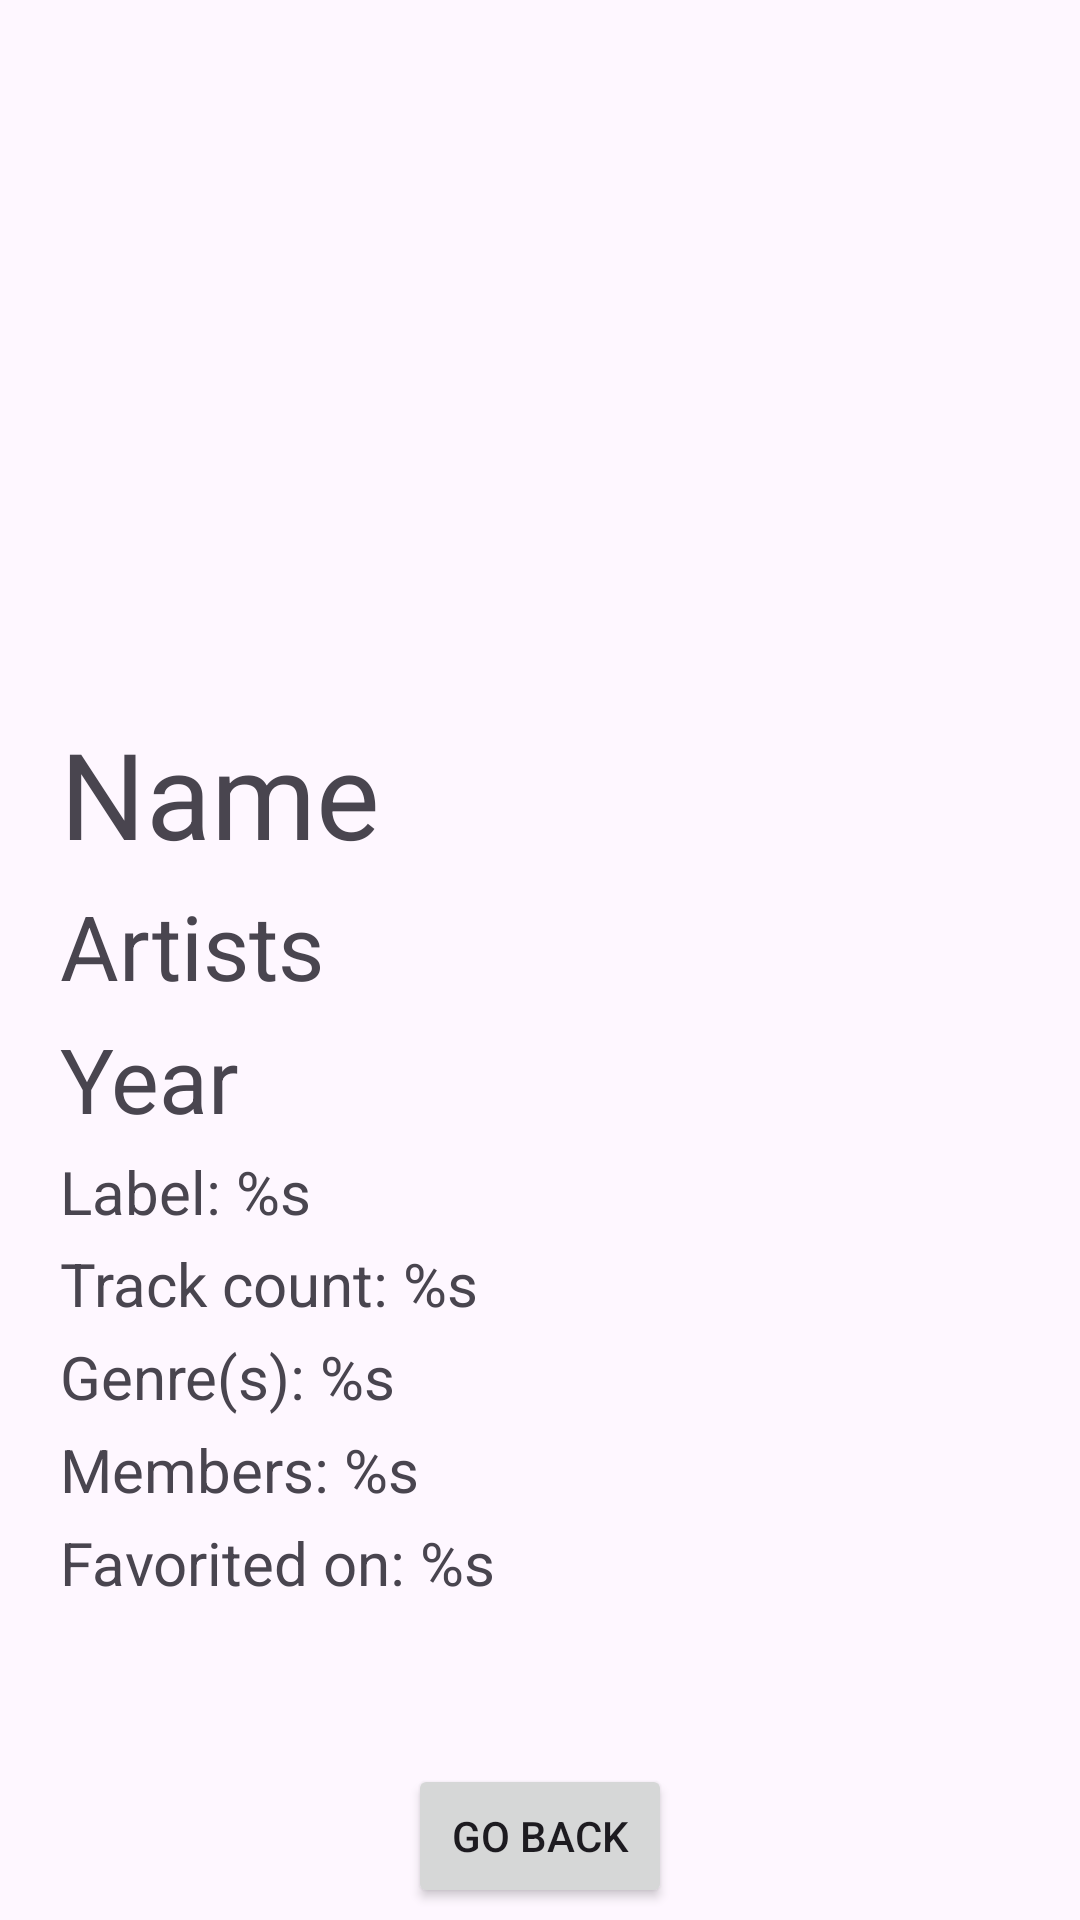

Produce the Android XML layout that renders to this screen, including the resource entries it uses.
<!-- AndroidManifest.xml: application theme Theme.MobyHook -->
<!-- res/layout/fragment_item_detail_fav.xml -->
<?xml version="1.0" encoding="utf-8"?>
<androidx.constraintlayout.widget.ConstraintLayout
    xmlns:android="http://schemas.android.com/apk/res/android"
    xmlns:app="http://schemas.android.com/apk/res-auto"
    xmlns:tools="http://schemas.android.com/tools"
    android:layout_width="match_parent"
    android:layout_height="match_parent"
    tools:context=".fragments.menu.FavItemListFragment">

    <ImageView
        android:id="@+id/header_image"
        android:src="@drawable/kotlin_logo"
        android:contentDescription="@string/desc_album"
        android:layout_width="match_parent"
        android:layout_height="180dp"
        android:layout_marginTop="50dp"
        app:layout_constraintTop_toTopOf="parent"
        app:layout_constraintBottom_toTopOf="@id/tvShowName"
        app:layout_constraintStart_toStartOf="parent"
        app:layout_constraintEnd_toEndOf="parent"
        />

    <TextView
        android:id="@+id/tvShowName"
        android:text="@string/name"
        android:textSize="40sp"
        android:layout_width="match_parent"
        android:layout_height="wrap_content"
        android:layout_marginHorizontal="20dp"
        app:layout_constraintTop_toBottomOf="@id/header_image"
        app:layout_constraintBottom_toTopOf="@id/tvShowArtist"
        app:layout_constraintEnd_toEndOf="parent"
        />

    <TextView
        android:id="@+id/tvShowArtist"
        android:text="@string/artists"
        android:textSize="30sp"
        android:layout_width="match_parent"
        android:layout_height="wrap_content"
        android:layout_marginHorizontal="20dp"
        app:layout_constraintTop_toBottomOf="@id/tvShowName"
        app:layout_constraintBottom_toTopOf="@id/tvShowYear"
        app:layout_constraintStart_toStartOf="parent"
        app:layout_constraintEnd_toEndOf="parent"
        />

    <TextView
        android:id="@+id/tvShowYear"
        android:text="@string/year"
        android:textSize="30sp"
        android:layout_width="match_parent"
        android:layout_height="wrap_content"
        android:layout_marginHorizontal="20dp"
        app:layout_constraintTop_toBottomOf="@id/tvShowArtist"
        app:layout_constraintBottom_toTopOf="@id/tvShowLabel"
        app:layout_constraintStart_toStartOf="parent"
        app:layout_constraintEnd_toEndOf="parent"
        />

    <TextView
        android:id="@+id/tvShowLabel"
        android:text="@string/display_label"
        android:textSize="20sp"
        android:layout_width="match_parent"
        android:layout_height="wrap_content"
        android:layout_marginHorizontal="20dp"
        app:layout_constraintTop_toBottomOf="@id/tvShowYear"
        app:layout_constraintBottom_toTopOf="@id/tvShowTracks"
        app:layout_constraintStart_toStartOf="parent"
        app:layout_constraintEnd_toEndOf="parent"
        />

    <TextView
        android:id="@+id/tvShowTracks"
        android:text="@string/display_track"
        android:textSize="20sp"
        android:layout_width="match_parent"
        android:layout_height="wrap_content"
        android:layout_marginHorizontal="20dp"
        app:layout_constraintTop_toBottomOf="@id/tvShowLabel"
        app:layout_constraintBottom_toTopOf="@id/tvShowGenre"
        app:layout_constraintStart_toStartOf="parent"
        app:layout_constraintEnd_toEndOf="parent"
        />

    <TextView
        android:id="@+id/tvShowGenre"
        android:text="@string/display_genre"
        android:textSize="20sp"
        android:layout_width="match_parent"
        android:layout_height="wrap_content"
        android:layout_marginHorizontal="20dp"
        app:layout_constraintTop_toBottomOf="@id/tvShowTracks"
        app:layout_constraintBottom_toTopOf="@+id/tvShowMembers"
        app:layout_constraintStart_toStartOf="parent"
        app:layout_constraintEnd_toEndOf="parent"
        />

    <TextView
        android:id="@+id/tvShowMembers"
        android:text="@string/display_members"
        android:textSize="20sp"
        android:layout_width="match_parent"
        android:layout_height="wrap_content"
        android:layout_marginHorizontal="20dp"
        app:layout_constraintTop_toBottomOf="@id/tvShowGenre"
        app:layout_constraintBottom_toTopOf="@+id/tvShowFavDate"
        app:layout_constraintStart_toStartOf="parent"
        app:layout_constraintEnd_toEndOf="parent"
        />

    <TextView
        android:id="@+id/tvShowFavDate"
        android:text="@string/display_fav_date"
        android:textSize="20sp"
        android:layout_width="match_parent"
        android:layout_height="wrap_content"
        android:layout_marginHorizontal="20dp"
        android:layout_marginBottom="50dp"
        app:layout_constraintTop_toBottomOf="@id/tvShowMembers"
        app:layout_constraintBottom_toTopOf="@id/btnBack"
        app:layout_constraintStart_toStartOf="parent"
        app:layout_constraintEnd_toEndOf="parent"
        />

    <Button
        android:id="@+id/btnBack"
        android:text="@string/go_back"
        android:layout_width="wrap_content"
        android:layout_height="wrap_content"
        app:layout_constraintTop_toBottomOf="@+id/tvShowFavDate"
        app:layout_constraintBottom_toBottomOf="parent"
        app:layout_constraintStart_toStartOf="parent"
        app:layout_constraintEnd_toEndOf="parent"
        />

</androidx.constraintlayout.widget.ConstraintLayout>
<!-- resources referenced by this layout -->
<resources>
  <!-- drawable kotlin_logo (mipmap-anydpi-v26) -->
  <?xml version="1.0" encoding="utf-8"?>
  <adaptive-icon xmlns:android="http://schemas.android.com/apk/res/android">
      <background android:drawable="@color/purple"/>
      <foreground android:drawable="@mipmap/kotlin_logo_foreground"/>
  </adaptive-icon>
  <string name="artists">Artists</string>
  <string name="desc_album">Album Cover</string>
  <string name="display_fav_date">Favorited on: %s</string>
  <string name="display_genre">Genre(s): %s</string>
  <string name="display_label">Label: %s</string>
  <string name="display_members">Members: %s</string>
  <string name="display_track">Track count: %s</string>
  <string name="go_back">Go Back</string>
  <string name="name">Name</string>
  <string name="year">Year</string>
  <style name="Theme.MobyHook" parent="Base.Theme.MobyHook" />
  <color name="purple">#8D43D3</color>
  <style name="Base.Theme.MobyHook" parent="Theme.Material3.DayNight">
          
          
      </style>
</resources>
